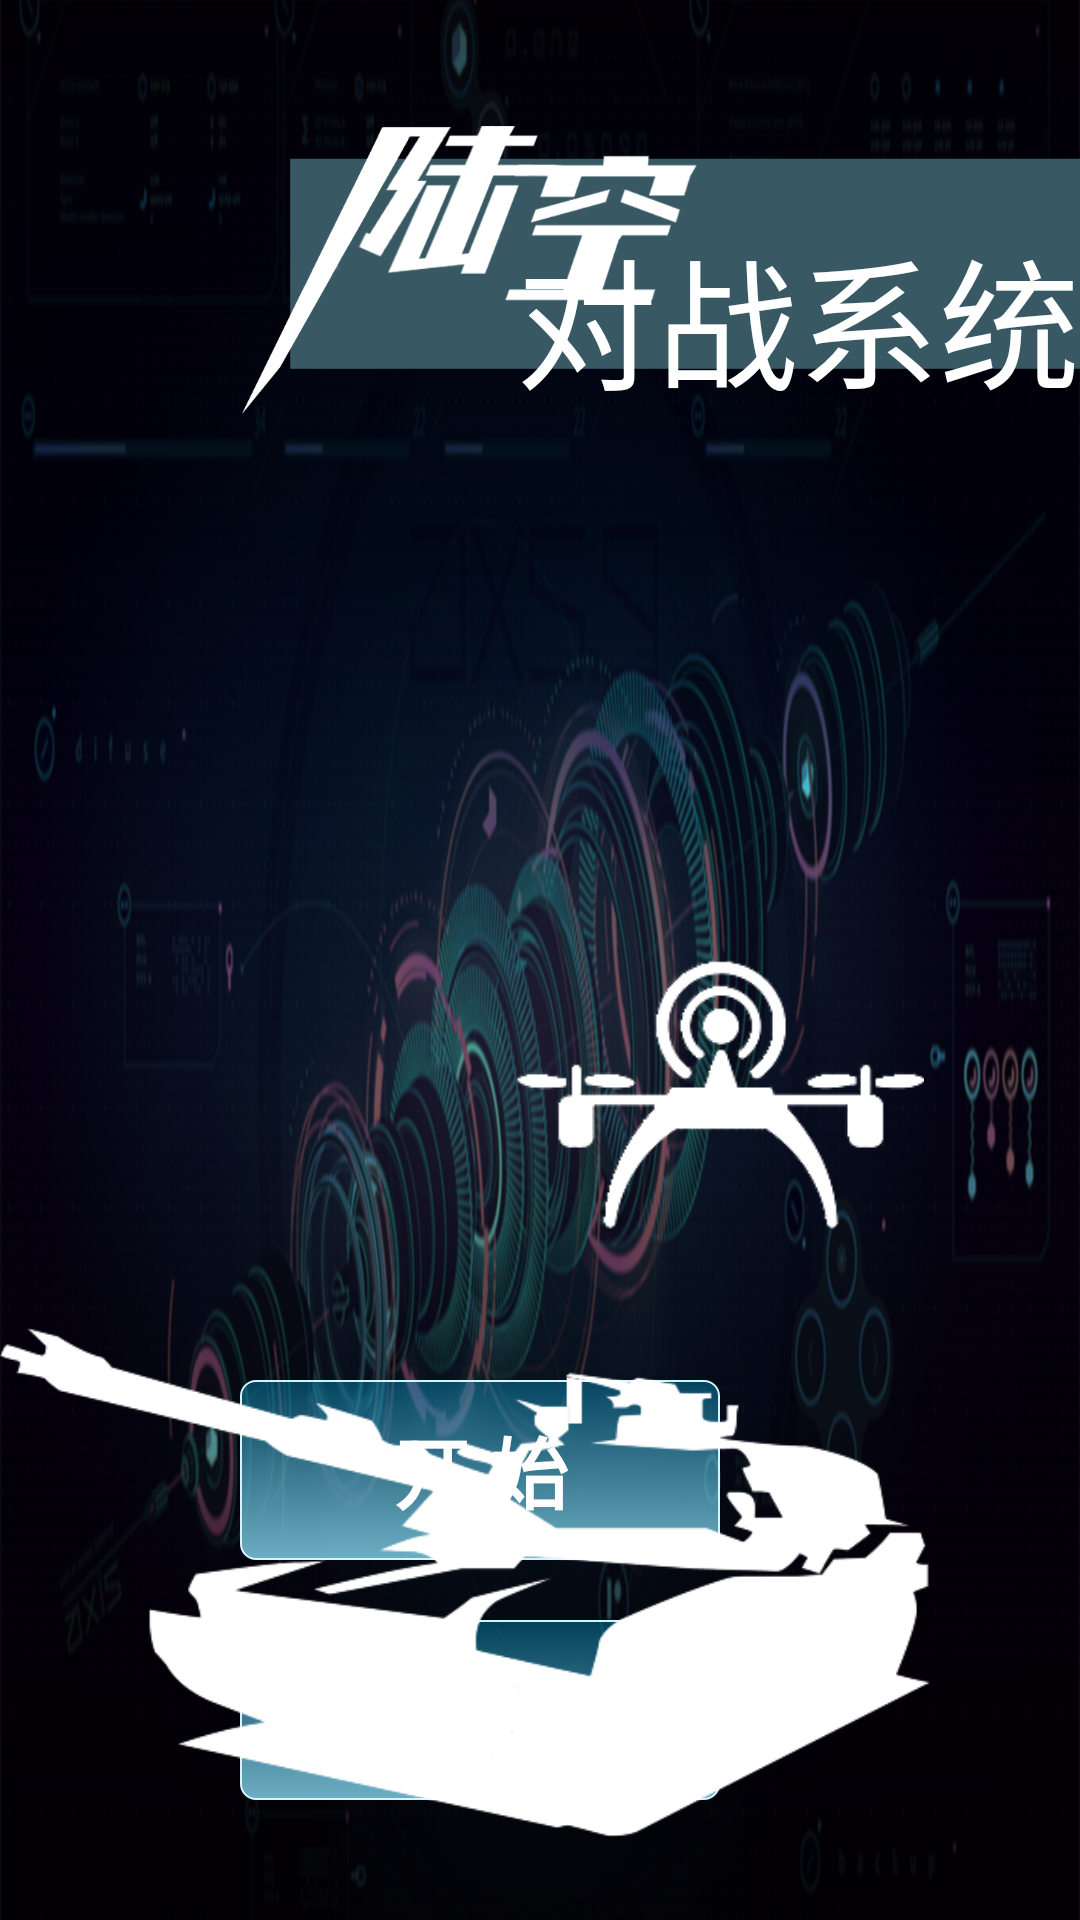

This screen was rendered from an Android layout file. Write that file and the resources it references.
<!-- AndroidManifest.xml: activity theme AppBaseTheme.NoActionBar -->
<!-- res/layout/activity_initial.xml -->
<?xml version="1.0" encoding="utf-8"?>
<RelativeLayout xmlns:android="http://schemas.android.com/apk/res/android"
    xmlns:app="http://schemas.android.com/apk/res-auto"
    xmlns:tools="http://schemas.android.com/tools"
    android:layout_width="match_parent"
    android:layout_height="match_parent"
    android:background="@drawable/bg"
    tools:context="com.tju.tank.InitialActivity">

    <ImageView
        android:id="@+id/title"
        android:layout_width="410dp"
        android:layout_height="130dp"
        android:layout_alignParentStart="true"
        android:layout_alignParentLeft="true"
        android:layout_alignParentTop="true"
        android:layout_marginStart="80dp"
        android:layout_marginLeft="80dp"
        android:layout_marginTop="25dp"
        android:src="@drawable/title" />

    <Button
        android:id="@+id/button_begin"
        android:layout_width="wrap_content"
        android:layout_height="wrap_content"
        android:layout_above="@id/button_pay"
        android:layout_alignStart="@id/title"
        android:layout_alignLeft="@id/title"
        android:layout_marginBottom="20dp"
        android:background="@drawable/item_button"
        android:gravity="center"
        android:text="开 始"
        android:textColor="#FFFFFF"
        android:textSize="26sp"
        android:textStyle="bold" />

    <Button
        android:id="@+id/button_pay"
        android:layout_width="wrap_content"
        android:layout_height="wrap_content"
        android:layout_alignStart="@id/title"
        android:layout_alignLeft="@id/title"
        android:layout_alignParentBottom="true"
        android:layout_marginBottom="40dp"
        android:background="@drawable/item_button"
        android:gravity="center"
        android:text="支 付 宝"
        android:textColor="#FFFFFF"
        android:textSize="24sp" />

    <TextView
        android:layout_width="wrap_content"
        android:layout_height="wrap_content"
        android:layout_alignEnd="@id/title"
        android:layout_alignRight="@id/title"
        android:layout_alignBottom="@id/title"
        android:layout_marginBottom="15dp"
        android:text="对战系统"
        android:textColor="#FFFFFF"
        android:textSize="47sp" />

    <ImageView
        android:id="@+id/draft_t"
        android:layout_width="330dp"
        android:layout_height="185dp"
        android:layout_alignParentEnd="true"
        android:layout_alignParentRight="true"
        android:layout_alignParentBottom="true"
        android:layout_marginEnd="50dp"
        android:layout_marginRight="50dp"
        android:layout_marginBottom="20dp"
        android:src="@drawable/pic_tank" />

    <ImageView
        android:layout_width="140dp"
        android:layout_height="90dp"
        android:layout_above="@id/draft_t"
        android:layout_alignEnd="@id/draft_t"
        android:layout_alignRight="@id/draft_t"
        android:layout_marginBottom="25dp"
        android:src="@drawable/pic_drone" />

</RelativeLayout>
<!-- resources referenced by this layout -->
<resources>
  <!-- drawable bg: png bitmap (drawable-hdpi, 981417 bytes) -->
  <!-- drawable item_button (drawable) -->
  <?xml version="1.0" encoding="utf-8"?>
  <selector xmlns:android="http://schemas.android.com/apk/res/android">
      <item android:state_pressed="false">
          <shape android:shape="rectangle">
              <gradient android:angle="90" android:endColor="@color/buttonTop" android:startColor="@color/buttonBottom" android:type="linear" />
              <corners android:radius="15px" />
              <stroke android:width="0.8dp" android:color="@color/buttonLine" />
              <size android:width="160dp" android:height="60dp" />
          </shape>
      </item>
      <item android:state_pressed="true">
          <shape android:shape="rectangle">
              <solid android:color="@color/buttonPressed" />
              <corners android:radius="15px" />
              <stroke android:width="0.8dp" android:color="@color/buttonLine" />
              <size android:width="160dp" android:height="60dp" />
          </shape>
      </item>
  </selector>
  <!-- drawable pic_drone: png bitmap (drawable, 7797 bytes) -->
  <!-- drawable pic_tank: png bitmap (drawable, 17306 bytes) -->
  <!-- drawable title: png bitmap (drawable-hdpi, 36907 bytes) -->
  <style name="AppBaseTheme.NoActionBar">
          <item name="windowActionBar">false</item>
          <item name="windowNoTitle">true</item>
      </style>
  <color name="buttonTop">#4D00C2FF</color>
  <color name="buttonBottom">#6caec3</color>
  <color name="buttonLine">#d3f4ff</color>
  <color name="buttonPressed">#EE13556F</color>
</resources>
